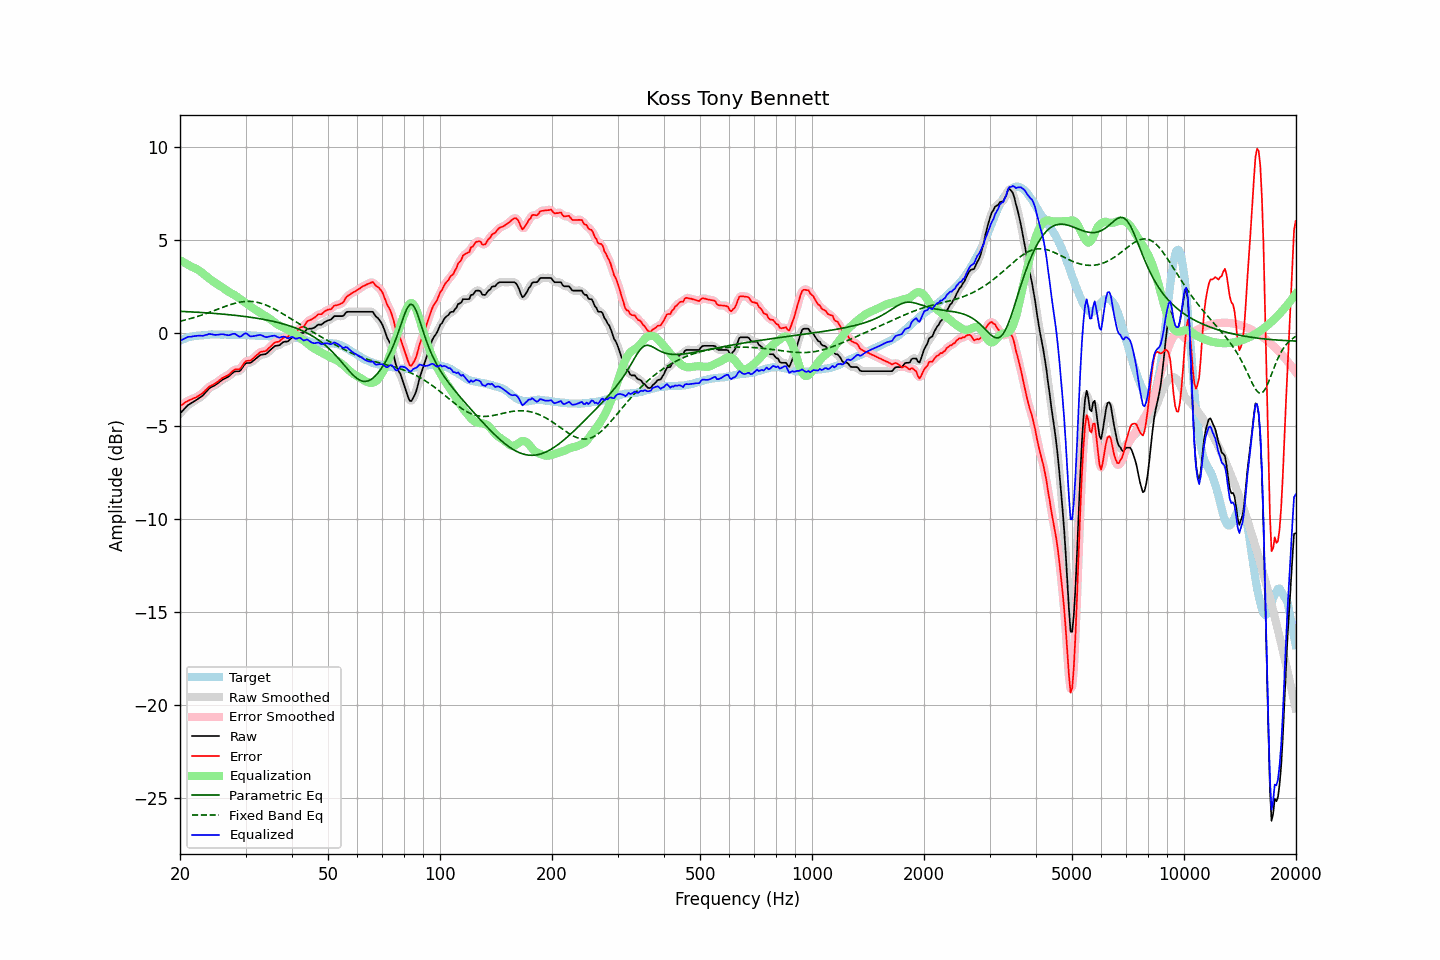

Values plotted in this chart, from the file beside it:
frequency, raw, error, smoothed, error_smoothed, equalization, parametric_eq, fixed_band_eq, equalized_raw, equalized_smoothed, target
20.00, -4.33, -3.93, -4.34, -3.93, 3.91, 1.16, 0.63, -0.42, -0.43, -0.41
20.20, -4.24, -3.88, -4.24, -3.87, 3.86, 1.16, 0.65, -0.38, -0.38, -0.37
20.40, -4.15, -3.81, -4.14, -3.81, 3.81, 1.16, 0.67, -0.34, -0.33, -0.34
20.61, -4.05, -3.75, -4.05, -3.75, 3.76, 1.15, 0.69, -0.29, -0.29, -0.31
20.81, -3.96, -3.69, -3.96, -3.69, 3.71, 1.15, 0.72, -0.25, -0.25, -0.27
21.02, -3.87, -3.64, -3.88, -3.65, 3.67, 1.14, 0.74, -0.21, -0.22, -0.23
21.23, -3.82, -3.60, -3.82, -3.61, 3.62, 1.14, 0.76, -0.20, -0.20, -0.22
21.44, -3.77, -3.57, -3.77, -3.57, 3.57, 1.13, 0.79, -0.20, -0.19, -0.20
21.66, -3.71, -3.53, -3.72, -3.54, 3.53, 1.13, 0.81, -0.18, -0.18, -0.18
21.87, -3.66, -3.49, -3.66, -3.50, 3.49, 1.12, 0.84, -0.17, -0.17, -0.17
22.09, -3.61, -3.46, -3.61, -3.45, 3.45, 1.12, 0.86, -0.16, -0.16, -0.15
22.31, -3.55, -3.40, -3.55, -3.41, 3.40, 1.11, 0.89, -0.15, -0.15, -0.15
22.54, -3.49, -3.35, -3.50, -3.36, 3.35, 1.11, 0.92, -0.14, -0.15, -0.14
22.76, -3.43, -3.30, -3.43, -3.30, 3.29, 1.10, 0.95, -0.14, -0.15, -0.13
22.99, -3.37, -3.24, -3.36, -3.24, 3.22, 1.10, 0.98, -0.15, -0.14, -0.13
23.22, -3.28, -3.16, -3.28, -3.16, 3.15, 1.09, 1.01, -0.14, -0.13, -0.12
23.45, -3.18, -3.07, -3.19, -3.07, 3.08, 1.09, 1.04, -0.11, -0.11, -0.11
23.69, -3.09, -2.99, -3.09, -2.99, 3.01, 1.08, 1.07, -0.09, -0.08, -0.10
23.92, -2.99, -2.90, -3.00, -2.91, 2.94, 1.07, 1.10, -0.05, -0.06, -0.09
24.16, -2.93, -2.85, -2.93, -2.85, 2.87, 1.07, 1.13, -0.06, -0.06, -0.08
24.40, -2.88, -2.81, -2.88, -2.80, 2.81, 1.06, 1.16, -0.07, -0.07, -0.07
24.65, -2.84, -2.76, -2.84, -2.76, 2.75, 1.05, 1.20, -0.10, -0.09, -0.08
24.89, -2.79, -2.71, -2.79, -2.71, 2.69, 1.05, 1.23, -0.10, -0.10, -0.08
25.14, -2.73, -2.65, -2.73, -2.65, 2.63, 1.04, 1.26, -0.10, -0.10, -0.08
25.39, -2.67, -2.59, -2.67, -2.58, 2.58, 1.03, 1.30, -0.09, -0.09, -0.08
25.65, -2.60, -2.52, -2.60, -2.51, 2.52, 1.03, 1.33, -0.08, -0.08, -0.09
25.91, -2.53, -2.44, -2.54, -2.45, 2.47, 1.02, 1.36, -0.06, -0.07, -0.10
26.16, -2.48, -2.40, -2.48, -2.39, 2.41, 1.01, 1.39, -0.07, -0.07, -0.09
26.43, -2.44, -2.36, -2.44, -2.35, 2.35, 1.00, 1.43, -0.09, -0.09, -0.09
26.69, -2.39, -2.30, -2.40, -2.31, 2.29, 0.99, 1.46, -0.11, -0.11, -0.09
26.96, -2.35, -2.26, -2.34, -2.26, 2.23, 0.99, 1.49, -0.13, -0.12, -0.09
27.23, -2.28, -2.19, -2.28, -2.19, 2.17, 0.98, 1.51, -0.11, -0.11, -0.09
27.50, -2.20, -2.11, -2.20, -2.11, 2.13, 0.97, 1.54, -0.08, -0.08, -0.09
27.77, -2.13, -2.03, -2.13, -2.03, 2.08, 0.96, 1.57, -0.05, -0.05, -0.10
28.05, -2.07, -1.97, -2.09, -1.98, 2.03, 0.95, 1.59, -0.04, -0.05, -0.10
28.33, -2.06, -1.95, -2.07, -1.96, 1.98, 0.94, 1.62, -0.09, -0.09, -0.11
28.62, -2.06, -1.96, -2.06, -1.96, 1.91, 0.93, 1.64, -0.15, -0.15, -0.10
28.90, -2.05, -1.95, -2.03, -1.93, 1.85, 0.92, 1.65, -0.20, -0.18, -0.10
29.19, -1.97, -1.86, -1.96, -1.85, 1.79, 0.91, 1.67, -0.18, -0.17, -0.11
29.48, -1.84, -1.74, -1.84, -1.73, 1.73, 0.90, 1.68, -0.11, -0.11, -0.11
29.78, -1.71, -1.61, -1.72, -1.62, 1.67, 0.89, 1.69, -0.04, -0.05, -0.11
30.08, -1.62, -1.52, -1.64, -1.54, 1.61, 0.88, 1.70, -0.01, -0.04, -0.11
30.38, -1.61, -1.49, -1.61, -1.50, 1.54, 0.87, 1.70, -0.07, -0.07, -0.12
30.68, -1.61, -1.49, -1.60, -1.48, 1.48, 0.85, 1.70, -0.14, -0.13, -0.12
30.99, -1.60, -1.47, -1.58, -1.46, 1.41, 0.84, 1.70, -0.19, -0.17, -0.13
31.30, -1.53, -1.40, -1.54, -1.41, 1.35, 0.83, 1.69, -0.18, -0.18, -0.13
31.61, -1.46, -1.33, -1.47, -1.33, 1.30, 0.82, 1.68, -0.16, -0.17, -0.13
31.93, -1.39, -1.25, -1.39, -1.25, 1.24, 0.80, 1.67, -0.15, -0.15, -0.14
32.24, -1.32, -1.17, -1.32, -1.17, 1.19, 0.79, 1.65, -0.13, -0.13, -0.16
32.57, -1.25, -1.10, -1.25, -1.09, 1.13, 0.77, 1.63, -0.12, -0.11, -0.16
32.89, -1.18, -1.02, -1.20, -1.04, 1.08, 0.76, 1.61, -0.10, -0.12, -0.16
33.22, -1.16, -1.00, -1.17, -1.01, 1.03, 0.74, 1.58, -0.13, -0.14, -0.16
33.55, -1.15, -0.99, -1.15, -0.99, 0.98, 0.73, 1.55, -0.17, -0.17, -0.16
33.89, -1.14, -0.98, -1.13, -0.97, 0.93, 0.71, 1.52, -0.22, -0.21, -0.16
34.23, -1.09, -0.93, -1.09, -0.92, 0.87, 0.70, 1.48, -0.22, -0.22, -0.17
34.57, -1.01, -0.84, -1.02, -0.85, 0.81, 0.68, 1.44, -0.20, -0.21, -0.18
34.92, -0.93, -0.75, -0.93, -0.76, 0.75, 0.66, 1.40, -0.18, -0.18, -0.18
35.27, -0.85, -0.67, -0.85, -0.66, 0.69, 0.64, 1.36, -0.16, -0.16, -0.18
35.62, -0.77, -0.58, -0.77, -0.58, 0.62, 0.62, 1.32, -0.15, -0.15, -0.19
35.97, -0.70, -0.51, -0.72, -0.52, 0.56, 0.60, 1.27, -0.15, -0.16, -0.20
... 635 more rows
